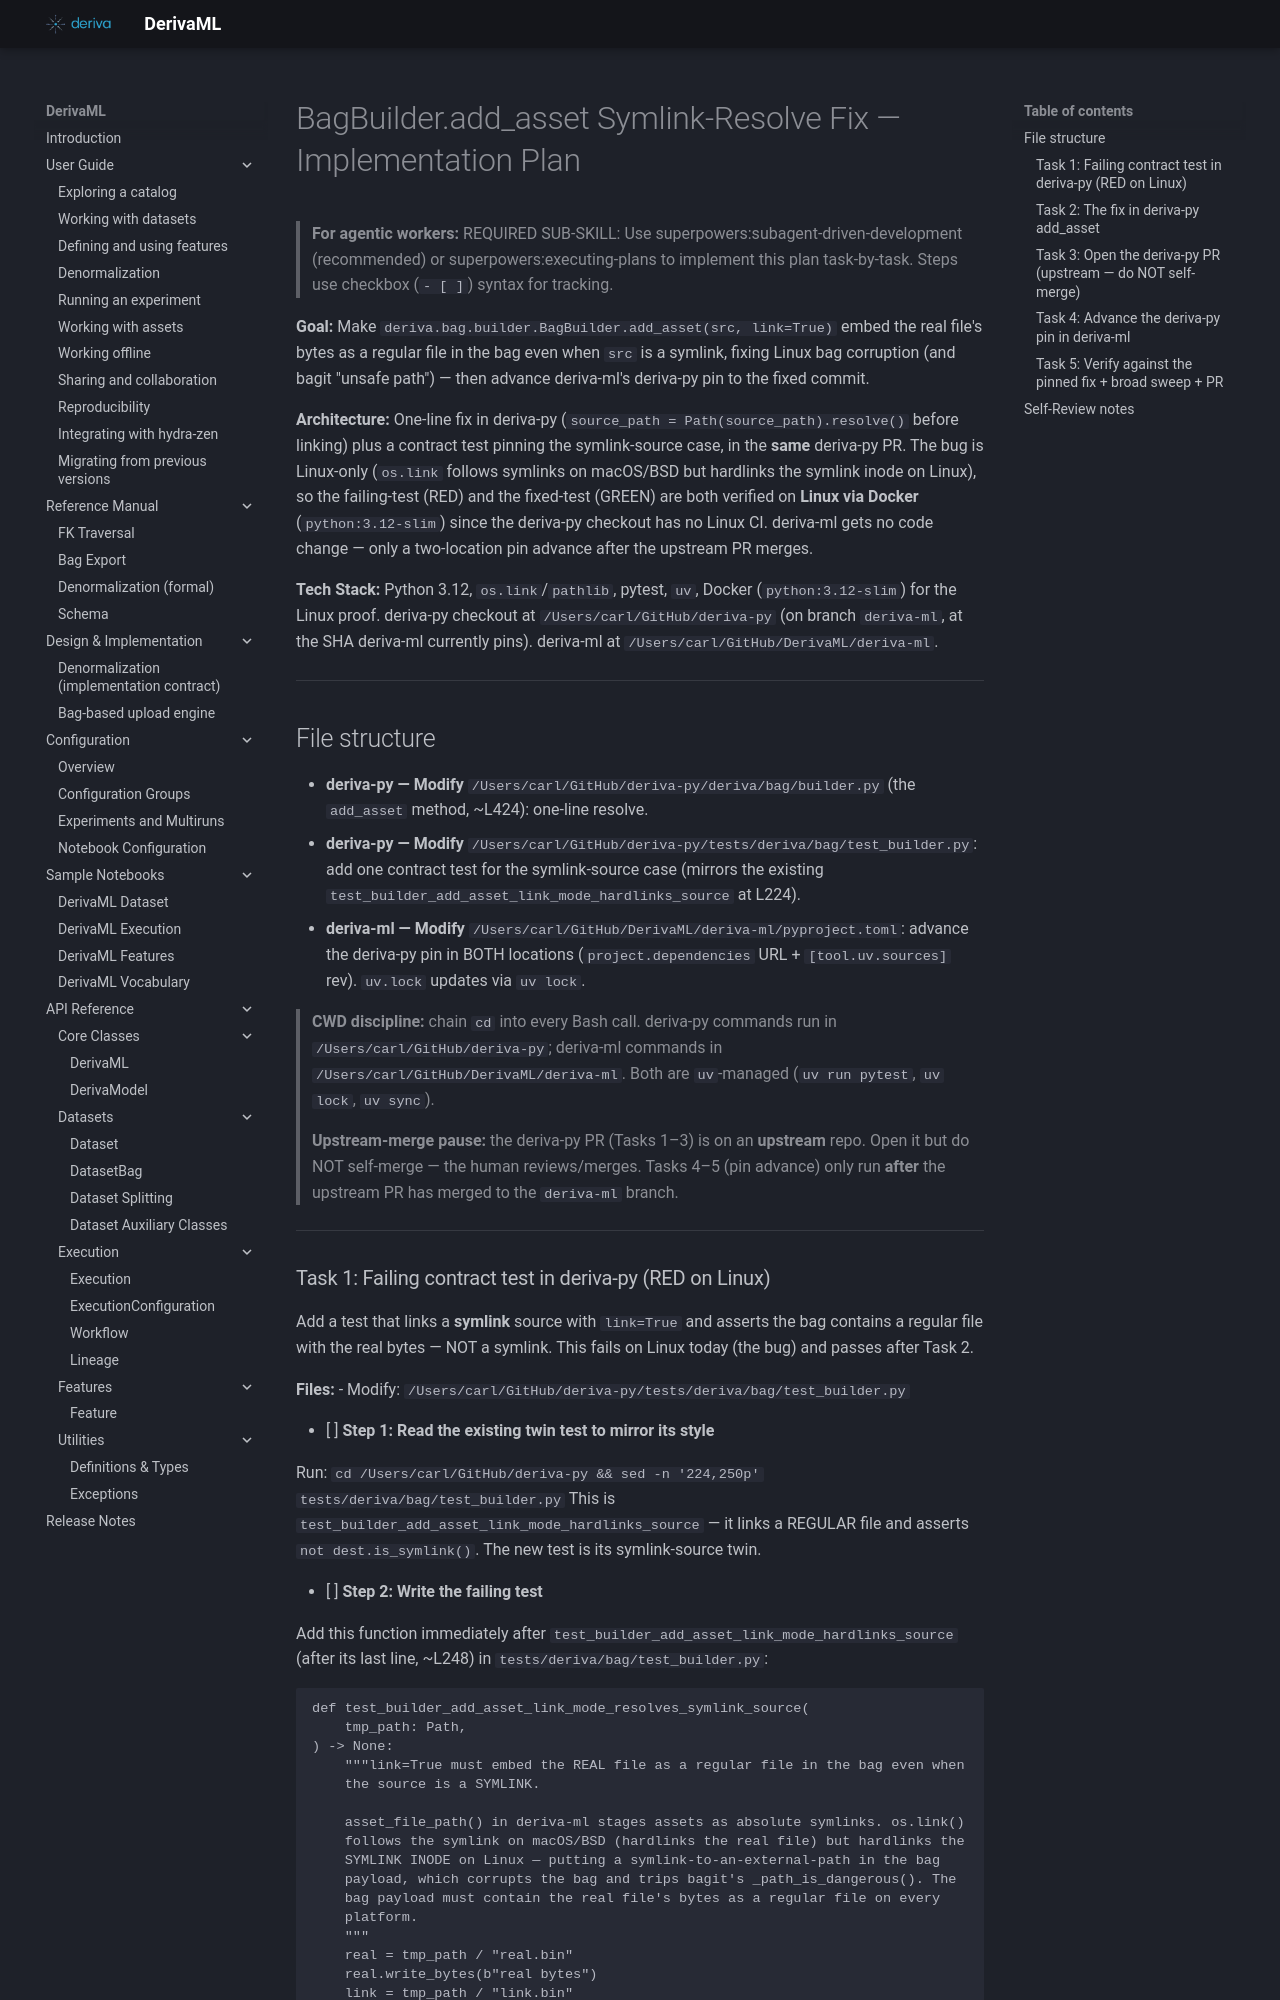

repository: informatics-isi-edu/deriva-ml · page: superpowers/plans/2026-06-16-bag-add-asset-symlink-resolve/index.html · generator: mkdocs

# BagBuilder.add_asset Symlink-Resolve Fix — Implementation Plan

> **For agentic workers:** REQUIRED SUB-SKILL: Use superpowers:subagent-driven-development (recommended) or superpowers:executing-plans to implement this plan task-by-task. Steps use checkbox (`- [ ]`) syntax for tracking.

**Goal:** Make `deriva.bag.builder.BagBuilder.add_asset(src, link=True)` embed the real file's bytes as a regular file in the bag even when `src` is a symlink, fixing Linux bag corruption (and bagit "unsafe path") — then advance deriva-ml's deriva-py pin to the fixed commit.

**Architecture:** One-line fix in deriva-py (`source_path = Path(source_path).resolve()` before linking) plus a contract test pinning the symlink-source case, in the **same** deriva-py PR. The bug is Linux-only (`os.link` follows symlinks on macOS/BSD but hardlinks the symlink inode on Linux), so the failing-test (RED) and the fixed-test (GREEN) are both verified on **Linux via Docker** (`python:3.12-slim`) since the deriva-py checkout has no Linux CI. deriva-ml gets no code change — only a two-location pin advance after the upstream PR merges.

**Tech Stack:** Python 3.12, `os.link`/`pathlib`, pytest, `uv`, Docker (`python:3.12-slim`) for the Linux proof. deriva-py checkout at `/Users/carl/GitHub/deriva-py` (on branch `deriva-ml`, at the SHA deriva-ml currently pins). deriva-ml at `/Users/carl/GitHub/DerivaML/deriva-ml`.

---

## File structure

- **deriva-py — Modify** `/Users/carl/GitHub/deriva-py/deriva/bag/builder.py` (the `add_asset` method, ~L424): one-line resolve.
- **deriva-py — Modify** `/Users/carl/GitHub/deriva-py/tests/deriva/bag/test_builder.py`: add one contract test for the symlink-source case (mirrors the existing `test_builder_add_asset_link_mode_hardlinks_source` at L224).
- **deriva-ml — Modify** `/Users/carl/GitHub/DerivaML/deriva-ml/pyproject.toml`: advance the deriva-py pin in BOTH locations (`project.dependencies` URL + `[tool.uv.sources]` rev). `uv.lock` updates via `uv lock`.

> **CWD discipline:** chain `cd` into every Bash call. deriva-py commands run in `/Users/carl/GitHub/deriva-py`; deriva-ml commands in `/Users/carl/GitHub/DerivaML/deriva-ml`. Both are `uv`-managed (`uv run pytest`, `uv lock`, `uv sync`).

> **Upstream-merge pause:** the deriva-py PR (Tasks 1–3) is on an **upstream** repo. Open it but do NOT self-merge — the human reviews/merges. Tasks 4–5 (pin advance) only run **after** the upstream PR has merged to the `deriva-ml` branch.

---
